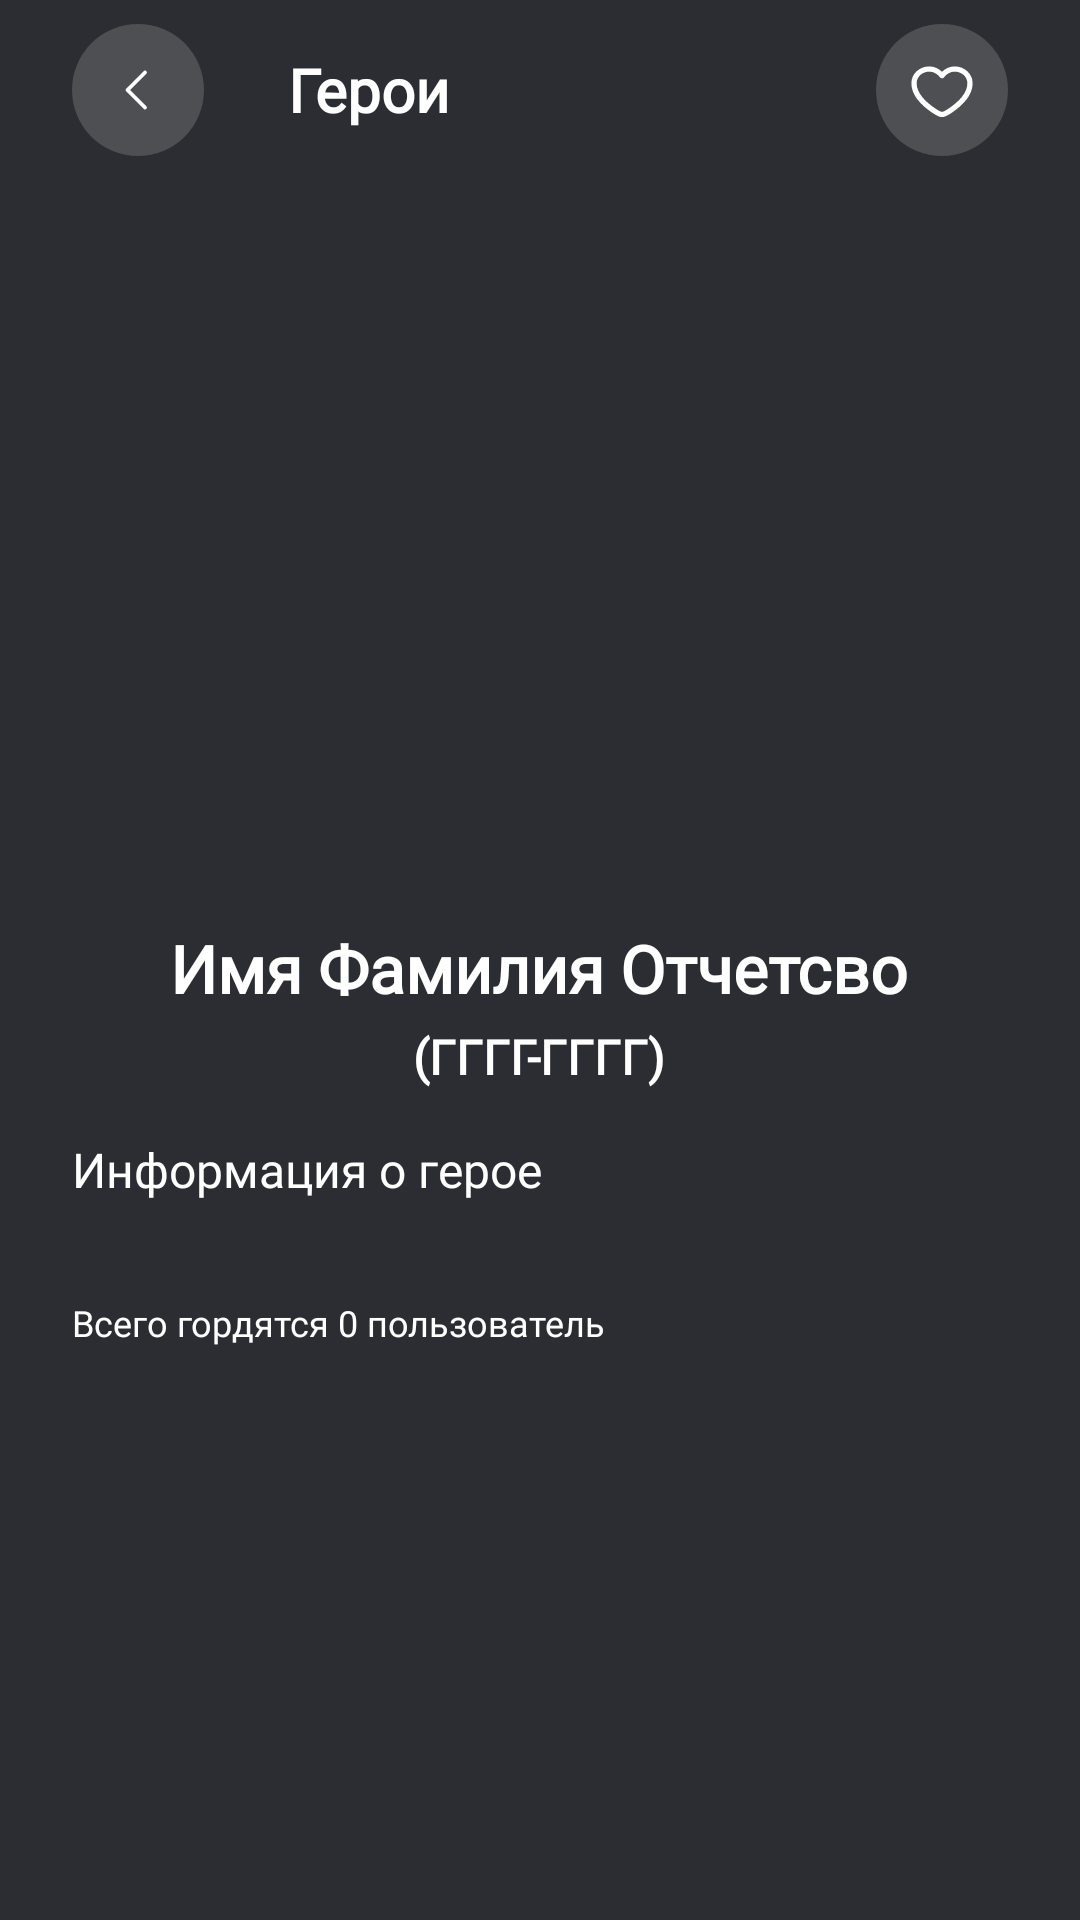

Here is an Android app screen rendered from its layout file. Give the layout XML and the strings, colors and styles it references.
<!-- AndroidManifest.xml: application theme Theme.Hackathon3Project -->
<!-- res/layout/dialog_fragment_show_hero.xml -->
<?xml version="1.0" encoding="utf-8"?>
<RelativeLayout xmlns:android="http://schemas.android.com/apk/res/android"
    android:layout_width="match_parent"
    android:layout_height="match_parent"
    xmlns:app="http://schemas.android.com/apk/res-auto"
    android:background="#2c2d33">

    <ScrollView
        android:layout_width="match_parent"
        android:layout_height="match_parent">
        <RelativeLayout
            android:layout_width="match_parent"
            android:layout_height="wrap_content"
            android:paddingEnd="24dp"
            android:paddingStart="24dp"
            android:paddingTop="8dp"
            android:paddingBottom="8dp">
                <RelativeLayout
                    android:id="@+id/rl_with_avatar_image"
                    android:layout_width="match_parent"
                    android:layout_height="240dp"
                    android:background="@drawable/bg_rounded_sky"
                    android:layout_below="@id/ll_dismiss">
                    <ImageView
                        android:id="@+id/iv_hero_image"
                        android:layout_width="match_parent"
                        android:layout_height="match_parent"
                        android:layout_centerInParent="true" />
                </RelativeLayout>

            <LinearLayout
                android:id="@+id/ll_dismiss"
                android:layout_width="wrap_content"
                android:layout_height="wrap_content"
                android:orientation="horizontal"
                android:layout_marginBottom="8dp"
                android:gravity="center_vertical">
                <ImageView
                    android:id="@+id/iv_cancellation"
                    android:layout_width="44dp"
                    android:layout_height="44dp"
                    android:src="@drawable/ic_left_arrow_white"
                    android:background="@drawable/bg_circle_grey"
                    android:layout_alignParentLeft="true"
                    android:padding="8dp"/>
                <TextView
                    android:layout_width="wrap_content"
                    android:layout_height="wrap_content"
                    android:text="Герои"
                    android:layout_marginStart="28dp"
                    android:textSize="20sp"
                    android:textStyle="bold"
                    android:textColor="@color/white"
                    android:fontFamily="@font/montserrat_semi_bold"/>
            </LinearLayout>
            <ImageView
                android:id="@+id/b_proud"
                android:layout_width="44dp"
                android:layout_height="44dp"
                android:src="@drawable/ic_heart"
                android:layout_toLeftOf="@id/b_dots_menu"
                android:background="@drawable/bg_circle_grey"
                android:padding="8dp"/>
            <ImageView
                android:id="@+id/b_dots_menu"
                android:layout_width="0dp"
                android:layout_height="0dp"
                android:src="@drawable/ic_dots_menu"
                android:visibility="invisible"
                android:layout_alignParentRight="true"
                android:background="@drawable/bg_circle_grey"
                android:padding="8dp"/>

                <TextView
                    android:id="@+id/tv_hero_name"
                    android:layout_width="wrap_content"
                    android:layout_height="wrap_content"
                    android:text="Имя Фамилия Отчетсво"
                    android:textStyle="bold"
                    android:textSize="22sp"
                    android:layout_below="@id/rl_with_avatar_image"
                    android:layout_marginTop="8dp"
                    android:layout_marginBottom="4dp"
                    android:layout_centerInParent="true"
                    android:textColor="@color/white"
                    android:fontFamily="@font/rubik_medium" />
                <TextView
                    android:id="@+id/tv_hero_age"
                    android:layout_width="wrap_content"
                    android:layout_height="wrap_content"
                    android:text="(ГГГГ-ГГГГ)"
                    android:textStyle="bold"
                    android:textSize="16sp"
                    android:layout_below="@id/tv_hero_name"
                    android:layout_marginBottom="16dp"
                    android:layout_centerInParent="true"
                    android:textColor="@color/white"
                    android:fontFamily="@font/inter_28pt_regular"/>
                <TextView
                    android:id="@+id/tv_hero_info"
                    android:layout_width="wrap_content"
                    android:layout_height="wrap_content"
                    android:text="Информация о герое"
                    android:textSize="16sp"
                    android:layout_below="@id/tv_hero_age"
                    android:layout_marginBottom="16dp"
                    android:textColor="@color/white"
                    android:fontFamily="@font/inter_28pt_regular"/>

                <androidx.recyclerview.widget.RecyclerView
                    android:id="@+id/rv_hero_additional_image_holder"
                    android:layout_width="match_parent"
                    android:layout_height="wrap_content"
                    android:layout_below="@id/tv_hero_info"
                    android:layout_marginBottom="16dp"/>

                <TextView
                    android:id="@+id/tv_hero_number_of_proud"
                    android:layout_width="wrap_content"
                    android:layout_height="wrap_content"
                    android:text="Всего гордятся 0 пользователь"
                    android:textSize="12sp"
                    android:layout_below="@id/rv_hero_additional_image_holder"
                    android:layout_marginBottom="16dp"
                    android:textColor="@color/white"
                    android:fontFamily="@font/inter_28pt_regular"/>

            </RelativeLayout>
    </ScrollView>
</RelativeLayout>
<!-- resources referenced by this layout -->
<resources>
  <color name="white">#FFFFFFFF</color>
  <!-- drawable bg_circle_grey (drawable) -->
  <?xml version="1.0" encoding="utf-8"?>
  <shape xmlns:android="http://schemas.android.com/apk/res/android"
      android:shape="oval">
      <solid android:color="#30DCDCDC"/> 
      <size android:width="100dp" android:height="100dp"/> 
  </shape>
  <!-- drawable bg_rounded_sky (drawable) -->
  <?xml version="1.0" encoding="utf-8"?>
  <shape xmlns:android="http://schemas.android.com/apk/res/android">
      <solid android:color="#2c2d33"/>
      <corners android:radius="12dp"/>
      <padding android:left="0dp" android:top="0dp" android:right="0dp" android:bottom="0dp" />
  </shape>
  <!-- drawable ic_dots_menu (drawable) -->
  <vector xmlns:android="http://schemas.android.com/apk/res/android"
      android:width="128dp"
      android:height="128dp"
      android:viewportWidth="128"
      android:viewportHeight="128">
    <path
        android:pathData="M58,63.5C58,67.09 60.91,70 64.5,70 68.09,70 71,67.09 71,63.5 71,59.91 68.09,57 64.5,57 60.91,57 58,59.91 58,63.5zM93,63.5C93,67.09 95.91,70 99.5,70 103.09,70 106,67.09 106,63.5 106,59.91 103.09,57 99.5,57 95.91,57 93,59.91 93,63.5zM23,63.5C23,67.09 25.91,70 29.5,70 33.09,70 36,67.09 36,63.5 36,59.91 33.09,57 29.5,57 25.91,57 23,59.91 23,63.5z"
        android:strokeWidth="7"
        android:fillColor="@color/white"
        android:strokeColor="@color/white"/>
  </vector>
  <!-- drawable ic_heart (drawable) -->
  <vector xmlns:android="http://schemas.android.com/apk/res/android"
      android:width="28dp"
      android:height="28dp"
      android:viewportWidth="28"
      android:viewportHeight="28">
    <path
        android:pathData="M3.792,11.702C3.792,8.552 6.557,6.125 9.8,6.125C11.472,6.125 12.944,6.909 14,7.924C15.056,6.909 16.527,6.125 18.2,6.125C21.443,6.125 24.208,8.552 24.208,11.702C24.208,13.86 23.288,15.757 22.013,17.362C20.741,18.963 19.075,20.322 17.481,21.427C16.871,21.849 16.256,22.238 15.692,22.525C15.163,22.794 14.554,23.042 14,23.042C13.446,23.042 12.838,22.794 12.308,22.525C11.689,22.198 11.092,21.831 10.52,21.427C8.925,20.322 7.26,18.963 5.987,17.362C4.712,15.757 3.792,13.86 3.792,11.702ZM9.8,7.875C7.373,7.875 5.542,9.66 5.542,11.702C5.542,13.339 6.237,14.863 7.357,16.273C8.479,17.684 9.99,18.931 11.516,19.989C12.094,20.389 12.636,20.728 13.103,20.966C13.602,21.221 13.892,21.292 14,21.292C14.109,21.292 14.398,21.221 14.898,20.965C15.448,20.675 15.979,20.349 16.485,19.989C18.01,18.931 19.521,17.685 20.643,16.273C21.763,14.863 22.458,13.339 22.458,11.702C22.458,9.66 20.627,7.875 18.2,7.875C16.807,7.875 15.505,8.707 14.694,9.764C14.613,9.87 14.507,9.957 14.387,10.016C14.267,10.075 14.134,10.106 14,10.106C13.866,10.106 13.733,10.075 13.613,10.016C13.493,9.957 13.388,9.87 13.306,9.764C12.495,8.707 11.194,7.875 9.8,7.875Z"
        android:fillColor="@color/white"
        android:fillType="evenOdd"/>
  </vector>
  <!-- drawable ic_left_arrow_white (drawable) -->
  <vector xmlns:android="http://schemas.android.com/apk/res/android"
      android:width="33dp"
      android:height="33dp"
      android:viewportWidth="33"
      android:viewportHeight="33">
    <path
        android:pathData="M19.25,9.625L12.375,16.5L19.25,23.375"
        android:strokeLineJoin="round"
        android:strokeWidth="1.5"
        android:fillColor="#00000000"
        android:strokeColor="#ffffff"
        android:strokeLineCap="round"/>
  </vector>
  <style name="Theme.Hackathon3Project" parent="Base.Theme.Hackathon3Project" />
  <style name="Base.Theme.Hackathon3Project" parent="Theme.Material3.DayNight.NoActionBar">
          <item name="android:statusBarColor">#202124</item>
          <item name="android:navigationBarColor">#202124</item>
          <item name="android:colorPrimaryDark">@color/MainBackground</item>
      </style>
  <color name="MainBackground">#21222d</color>
</resources>
